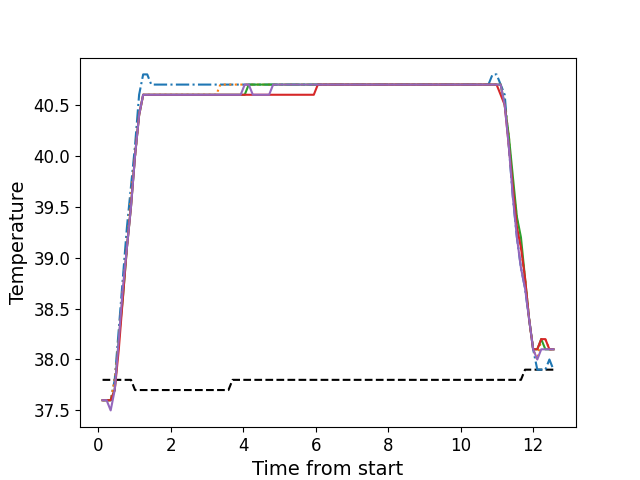

The table this chart was drawn from, first rows:
, times, neutral, z1, z2, z3, z4, z5
0, 0.1186, 37.8, 37.6, 37.6, 37.6, 37.6, 37.6
1, 0.2302, 37.8, 37.6, 37.6, 37.6, 37.6, 37.6
2, 0.3429, 37.8, 37.6, 37.6, 37.6, 37.6, 37.5
3, 0.4545, 37.8, 37.8, 37.8, 37.7, 37.7, 37.7
4, 0.5671, 37.8, 38.3, 38.2, 38.2, 38.1, 38.2
5, 0.6787, 37.8, 38.8, 38.7, 38.6, 38.6, 38.7
6, 0.7914, 37.8, 39.3, 39.1, 39.1, 39.1, 39.1
7, 0.903, 37.8, 39.7, 39.6, 39.5, 39.5, 39.5
8, 1.015, 37.7, 40.1, 40.0, 40.0, 40.0, 40.0
9, 1.127, 37.7, 40.6, 40.4, 40.4, 40.4, 40.4
10, 1.239, 37.7, 40.8, 40.6, 40.6, 40.6, 40.6
11, 1.351, 37.7, 40.8, 40.6, 40.6, 40.6, 40.6
12, 1.463, 37.7, 40.7, 40.6, 40.6, 40.6, 40.6
13, 1.576, 37.7, 40.7, 40.6, 40.6, 40.6, 40.6
14, 1.687, 37.7, 40.7, 40.6, 40.6, 40.6, 40.6
15, 1.799, 37.7, 40.7, 40.6, 40.6, 40.6, 40.6
16, 1.911, 37.7, 40.7, 40.6, 40.6, 40.6, 40.6
17, 2.023, 37.7, 40.7, 40.6, 40.6, 40.6, 40.6
18, 2.136, 37.7, 40.7, 40.6, 40.6, 40.6, 40.6
19, 2.248, 37.7, 40.7, 40.6, 40.6, 40.6, 40.6
20, 2.359, 37.7, 40.7, 40.6, 40.6, 40.6, 40.6
21, 2.472, 37.7, 40.7, 40.6, 40.6, 40.6, 40.6
22, 2.584, 37.7, 40.7, 40.6, 40.6, 40.6, 40.6
23, 2.696, 37.7, 40.7, 40.6, 40.6, 40.6, 40.6
24, 2.808, 37.7, 40.7, 40.6, 40.6, 40.6, 40.6
25, 2.921, 37.7, 40.7, 40.6, 40.6, 40.6, 40.6
26, 3.032, 37.7, 40.7, 40.6, 40.6, 40.6, 40.6
27, 3.145, 37.7, 40.7, 40.6, 40.6, 40.6, 40.6
28, 3.256, 37.7, 40.7, 40.6, 40.6, 40.6, 40.6
29, 3.368, 37.7, 40.7, 40.7, 40.6, 40.6, 40.6
30, 3.481, 37.7, 40.7, 40.7, 40.6, 40.6, 40.6
31, 3.592, 37.7, 40.7, 40.7, 40.6, 40.6, 40.6
32, 3.705, 37.8, 40.7, 40.7, 40.6, 40.6, 40.6
33, 3.817, 37.8, 40.7, 40.7, 40.6, 40.6, 40.6
34, 3.929, 37.8, 40.7, 40.7, 40.6, 40.6, 40.6
35, 4.041, 37.8, 40.7, 40.7, 40.6, 40.6, 40.7
36, 4.152, 37.8, 40.7, 40.7, 40.7, 40.6, 40.7
37, 4.265, 37.8, 40.7, 40.7, 40.7, 40.6, 40.6
38, 4.377, 37.8, 40.7, 40.7, 40.7, 40.6, 40.6
39, 4.489, 37.8, 40.7, 40.7, 40.7, 40.6, 40.6
40, 4.601, 37.8, 40.7, 40.7, 40.7, 40.6, 40.6
41, 4.713, 37.8, 40.7, 40.7, 40.7, 40.6, 40.6
42, 4.825, 37.8, 40.7, 40.7, 40.7, 40.6, 40.7
43, 4.938, 37.8, 40.7, 40.7, 40.7, 40.6, 40.7
44, 5.049, 37.8, 40.7, 40.7, 40.7, 40.6, 40.7
45, 5.162, 37.8, 40.7, 40.7, 40.7, 40.6, 40.7
46, 5.274, 37.8, 40.7, 40.7, 40.7, 40.6, 40.7
47, 5.386, 37.8, 40.7, 40.7, 40.7, 40.6, 40.7
48, 5.498, 37.8, 40.7, 40.7, 40.7, 40.6, 40.7
49, 5.609, 37.8, 40.7, 40.7, 40.7, 40.6, 40.7
50, 5.722, 37.8, 40.7, 40.7, 40.7, 40.6, 40.7
51, 5.834, 37.8, 40.7, 40.7, 40.7, 40.6, 40.7
52, 5.946, 37.8, 40.7, 40.7, 40.7, 40.6, 40.7
53, 6.058, 37.8, 40.7, 40.7, 40.7, 40.7, 40.7
54, 6.171, 37.8, 40.7, 40.7, 40.7, 40.7, 40.7
55, 6.282, 37.8, 40.7, 40.7, 40.7, 40.7, 40.7
56, 6.394, 37.8, 40.7, 40.7, 40.7, 40.7, 40.7
57, 6.506, 37.8, 40.7, 40.7, 40.7, 40.7, 40.7
58, 6.618, 37.8, 40.7, 40.7, 40.7, 40.7, 40.7
59, 6.73, 37.8, 40.7, 40.7, 40.7, 40.7, 40.7
... 52 more rows
